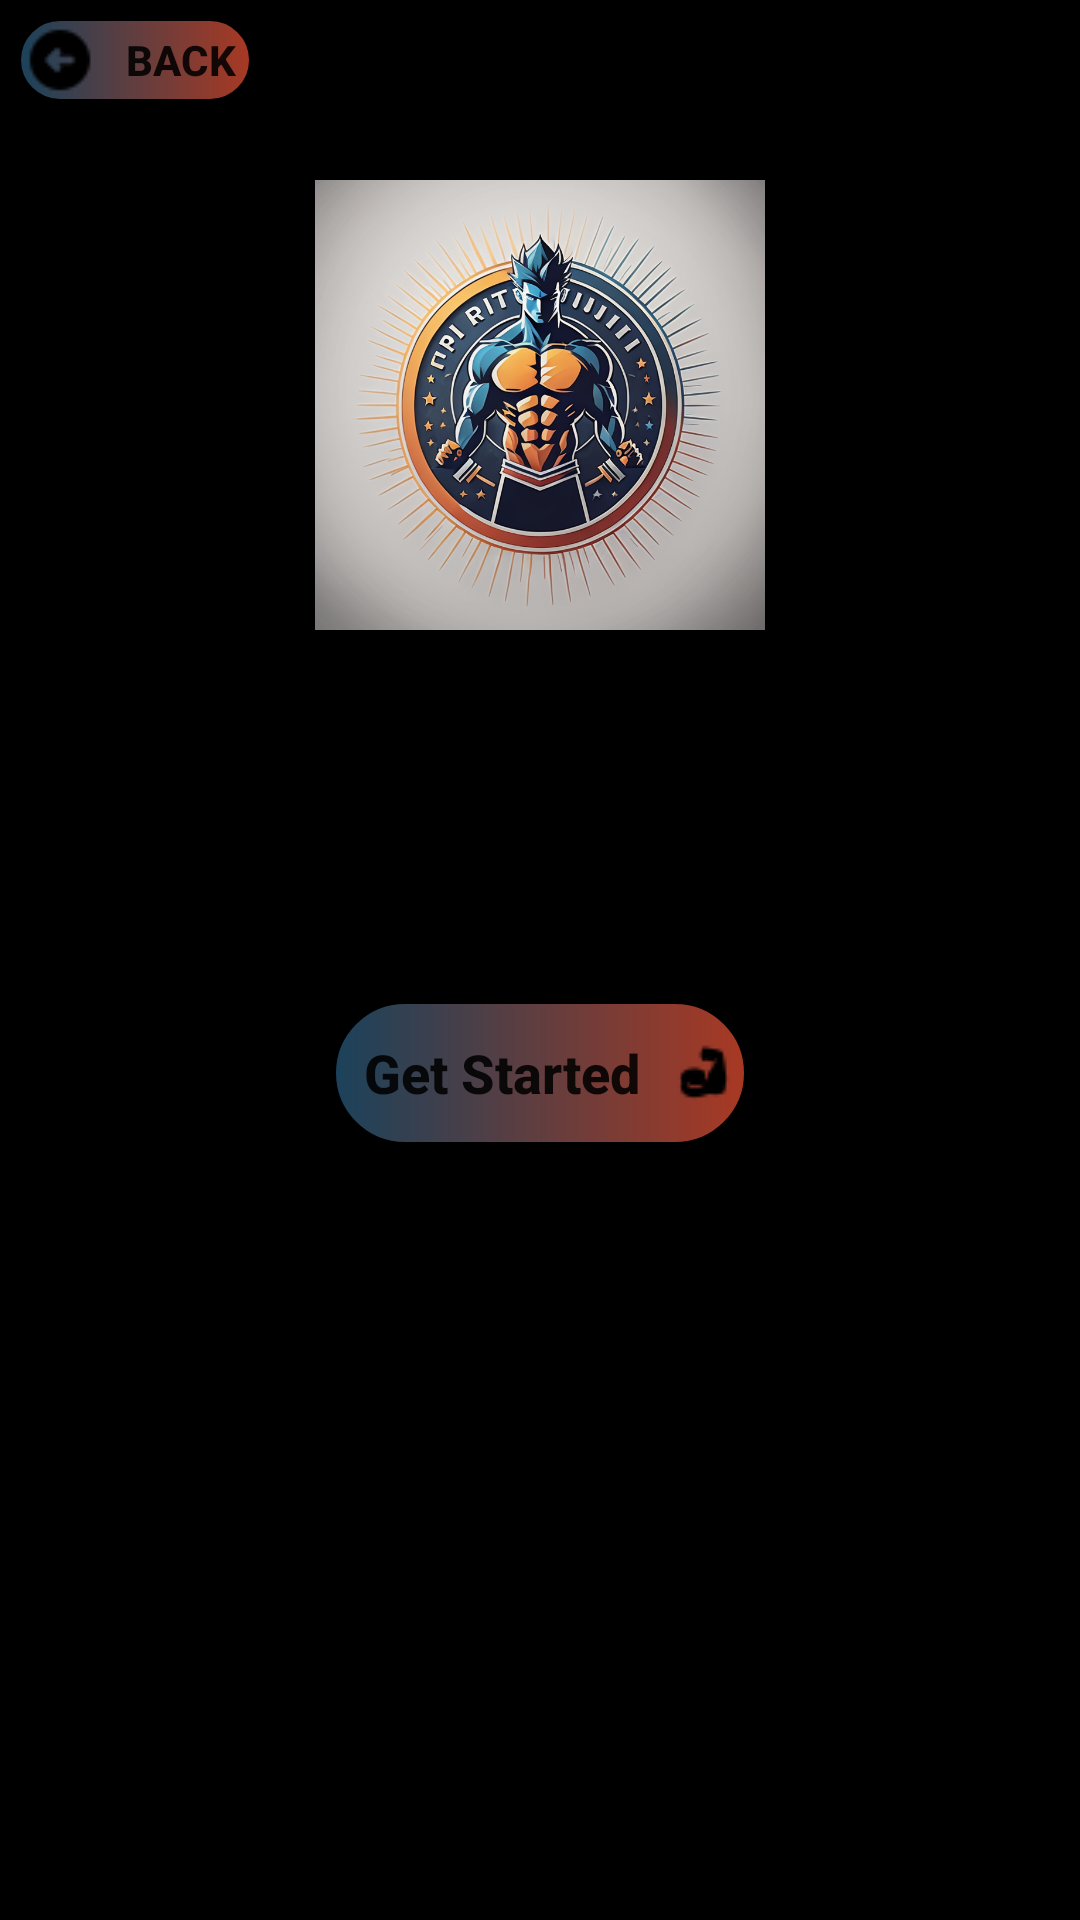

This screen was rendered from an Android layout file. Write that file and the resources it references.
<!-- AndroidManifest.xml: application theme Theme.WorkoutGenerator -->
<!-- res/layout/fragment_welcome_page.xml -->
<?xml version="1.0" encoding="utf-8"?>
<RelativeLayout xmlns:android="http://schemas.android.com/apk/res/android"
    xmlns:tools="http://schemas.android.com/tools"
    android:layout_width="match_parent"
    android:layout_height="match_parent"
    xmlns:app="http://schemas.android.com/apk/res-auto"
    tools:context=".WelcomePageFragment"
    android:background="@color/black">

    <FrameLayout
        android:id="@+id/nav_container"
        android:layout_width="match_parent"
        android:layout_height="match_parent"
        app:layout_constraintTop_toTopOf="parent"
        app:layout_constraintBottom_toBottomOf="parent"
        app:layout_constraintLeft_toLeftOf="parent"
        app:layout_constraintLeft_toRightOf="parent"/>


    <Button
        android:id="@+id/welcome_backButton"
        android:layout_width="80dp"
        android:layout_height="30dp"
        android:layout_marginStart="5dp"
        android:layout_marginTop="5dp"
        android:text="BACK"
        android:textStyle="bold"
        android:background="@drawable/welcomebtn_background"
        android:drawableStart="@drawable/back_icon"
        ></Button>

    <ImageView
        android:id="@+id/login_logo"
        android:layout_width="150dp"
        android:layout_height="150dp"
        android:layout_centerHorizontal="true"
        android:src="@drawable/main_logo"
        android:layout_marginTop="60dp"
        ></ImageView>

    <LinearLayout
        android:layout_width="wrap_content"
        android:layout_height="wrap_content"
        android:orientation="vertical"
        android:layout_centerVertical="true"
        android:layout_centerHorizontal="true">

        <TextView
            android:id="@+id/welcome_message"
            android:layout_width="wrap_content"
            android:layout_height="wrap_content"
            android:layout_centerHorizontal="true"
            android:layout_centerVertical="true"
            android:elevation="15dp"
            android:gravity="center_horizontal"
            android:padding="16dp"
            android:text=""
            android:textColor="@color/white"
            android:textSize="25dp"
            android:textStyle="italic"></TextView>

        <Button
            android:id="@+id/getStartedBtn"
            android:layout_width="140dp"
            android:layout_height="50dp"
            android:layout_gravity="center"
            android:layout_marginTop="20dp"
            android:background="@drawable/welcomebtn_background"
            android:drawableEnd="@drawable/bicep_icon"
            android:text="Get Started"
            android:padding="5dp"
            android:drawablePadding="5dp"
            android:layout_marginBottom="10dp"
            android:textAllCaps="false"
            android:textSize="18sp"
            android:textStyle="bold" />

    </LinearLayout>

</RelativeLayout>
<!-- resources referenced by this layout -->
<resources>
  <color name="black">#FF000000</color>
  <color name="white">#FFFFFFFF</color>
  <!-- drawable back_icon: png bitmap (drawable, 347 bytes) -->
  <!-- drawable bicep_icon: png bitmap (drawable, 360 bytes) -->
  <!-- drawable main_logo: jpg bitmap (drawable, 844070 bytes) -->
  <!-- drawable welcomebtn_background (drawable) -->
  <?xml version="1.0" encoding="utf-8"?>
  <shape xmlns:android="http://schemas.android.com/apk/res/android"
      android:shape="rectangle">
  
      <corners android:radius="40dp"></corners>
      <gradient android:startColor="@color/dark_blue" android:endColor="@color/dark_orange"></gradient>
      <stroke android:width="2dp" android:color="@color/black"></stroke>
  
  
  </shape>
  <style name="Theme.WorkoutGenerator" parent="android:Theme.Material.Light.NoActionBar">
          <item name="android:windowAnimationStyle">@style/CustomActivityAnimation</item>
      </style>
  <color name="dark_blue">#1A425B</color>
  <color name="dark_orange">#A93923</color>
  <style name="CustomActivityAnimation" parent="@android:style/Animation.Activity">
          <item name="android:activityOpenEnterAnimation">@anim/slide_in_right</item>
          <item name="android:activityOpenExitAnimation">@anim/slide_out_left</item>
          <item name="android:activityCloseEnterAnimation">@anim/slide_in_left</item>
          <item name="android:activityCloseExitAnimation">@anim/slide_out_right</item>
      </style>
</resources>
